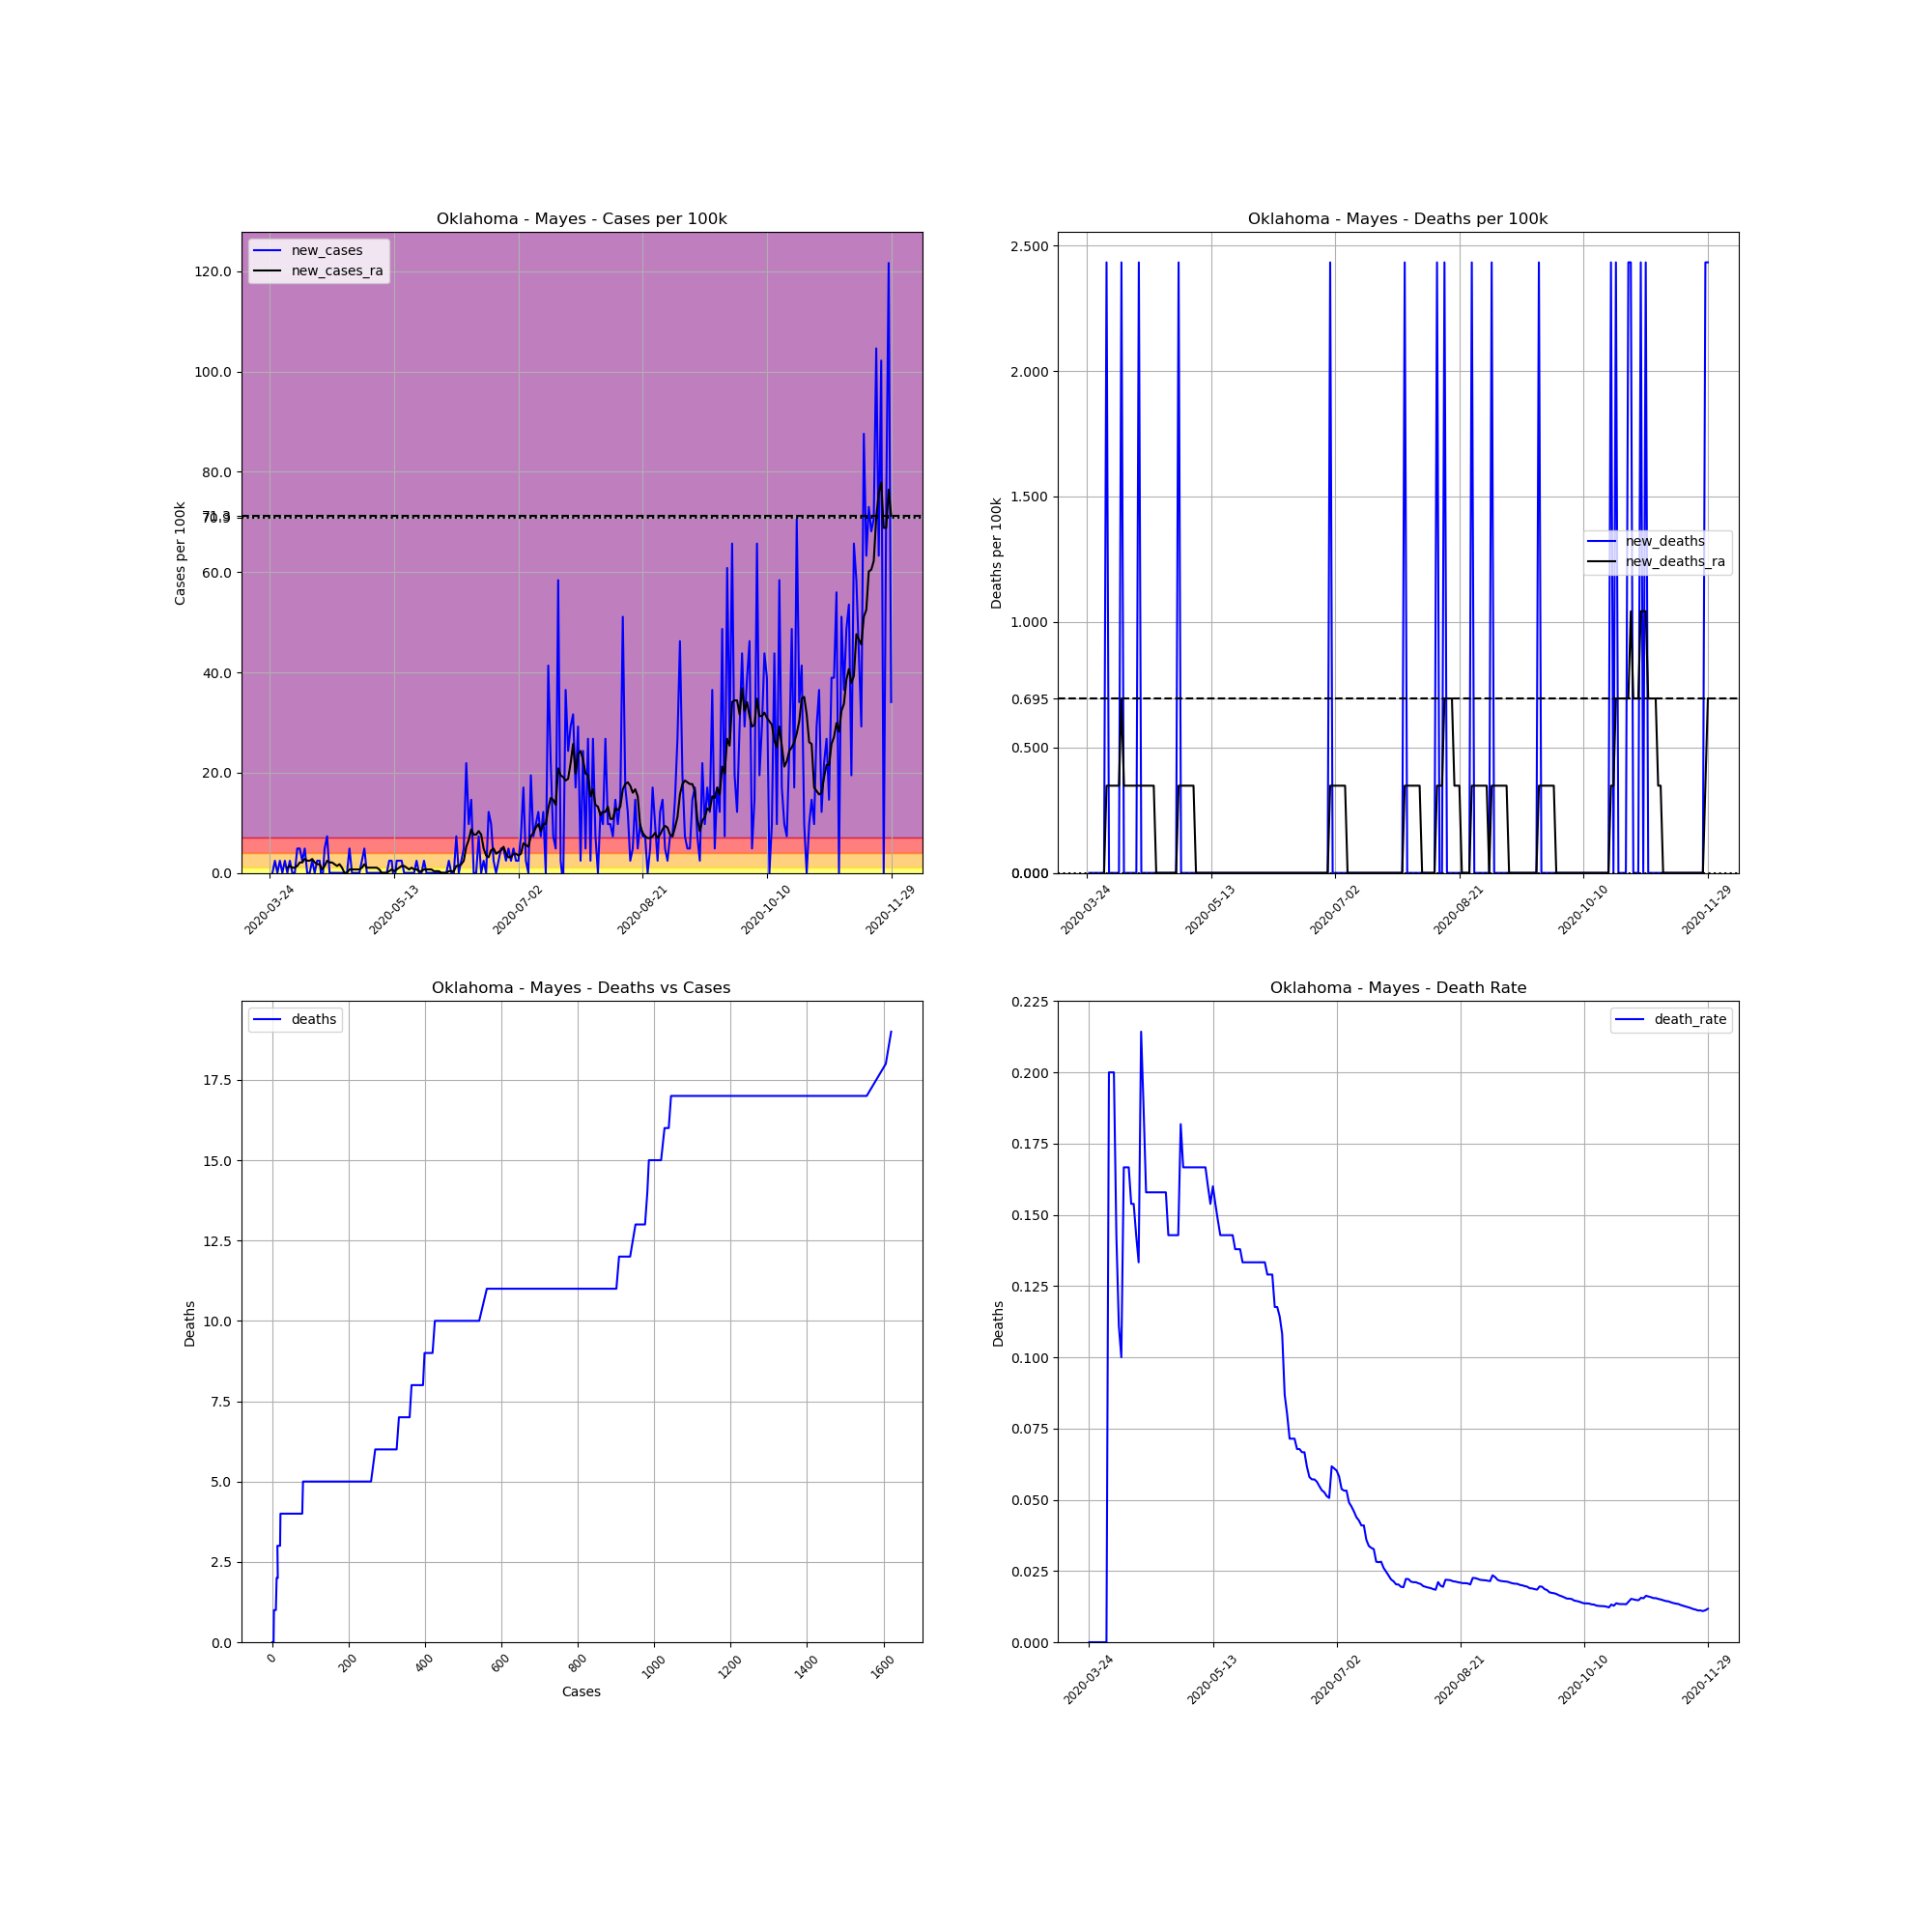

The file beside this chart, header and first rows:
, date, county, state, fips, cases, deaths, COUNTY, STNAME, CTYNAME, POPESTIMATE2019, cases_per_100k, deaths_per_100k, death_rate, new_cases, new_deaths, new_cases_ra, new_deaths_ra
333607, 2020-03-24, Mayes, Oklahoma, 40097, 1, 0.0, 97, Oklahoma, Mayes, 41100, 2.433, 0.0, 0.0, , , , 
333608, 2020-03-25, Mayes, Oklahoma, 40097, 1, 0.0, 97, Oklahoma, Mayes, 41100, 2.433, 0.0, 0.0, 0.0, 0.0, , 
333609, 2020-03-26, Mayes, Oklahoma, 40097, 2, 0.0, 97, Oklahoma, Mayes, 41100, 4.866, 0.0, 0.0, 2.433, 0.0, , 
333610, 2020-03-27, Mayes, Oklahoma, 40097, 2, 0.0, 97, Oklahoma, Mayes, 41100, 4.866, 0.0, 0.0, 0.0, 0.0, , 
333611, 2020-03-28, Mayes, Oklahoma, 40097, 3, 0.0, 97, Oklahoma, Mayes, 41100, 7.299, 0.0, 0.0, 2.433, 0.0, , 
333612, 2020-03-29, Mayes, Oklahoma, 40097, 3, 0.0, 97, Oklahoma, Mayes, 41100, 7.299, 0.0, 0.0, 0.0, 0.0, , 
333613, 2020-03-30, Mayes, Oklahoma, 40097, 4, 0.0, 97, Oklahoma, Mayes, 41100, 9.732, 0.0, 0.0, 2.433, 0.0, , 
333614, 2020-03-31, Mayes, Oklahoma, 40097, 4, 0.0, 97, Oklahoma, Mayes, 41100, 9.732, 0.0, 0.0, 0.0, 0.0, 1.043, 0.0
333615, 2020-04-01, Mayes, Oklahoma, 40097, 5, 1.0, 97, Oklahoma, Mayes, 41100, 12.17, 2.433, 0.2, 2.433, 2.433, 1.39, 0.3476
333616, 2020-04-02, Mayes, Oklahoma, 40097, 5, 1.0, 97, Oklahoma, Mayes, 41100, 12.17, 2.433, 0.2, 0.0, 0.0, 1.043, 0.3476
333617, 2020-04-03, Mayes, Oklahoma, 40097, 5, 1.0, 97, Oklahoma, Mayes, 41100, 12.17, 2.433, 0.2, 0.0, 0.0, 1.043, 0.3476
333618, 2020-04-04, Mayes, Oklahoma, 40097, 7, 1.0, 97, Oklahoma, Mayes, 41100, 17.03, 2.433, 0.1429, 4.866, 0.0, 1.39, 0.3476
333619, 2020-04-05, Mayes, Oklahoma, 40097, 9, 1.0, 97, Oklahoma, Mayes, 41100, 21.9, 2.433, 0.1111, 4.866, 0.0, 2.086, 0.3476
333620, 2020-04-06, Mayes, Oklahoma, 40097, 10, 1.0, 97, Oklahoma, Mayes, 41100, 24.33, 2.433, 0.1, 2.433, 0.0, 2.086, 0.3476
333621, 2020-04-07, Mayes, Oklahoma, 40097, 12, 2.0, 97, Oklahoma, Mayes, 41100, 29.2, 4.866, 0.1667, 4.866, 2.433, 2.781, 0.6952
333622, 2020-04-08, Mayes, Oklahoma, 40097, 12, 2.0, 97, Oklahoma, Mayes, 41100, 29.2, 4.866, 0.1667, 0.0, 0.0, 2.433, 0.3476
333623, 2020-04-09, Mayes, Oklahoma, 40097, 12, 2.0, 97, Oklahoma, Mayes, 41100, 29.2, 4.866, 0.1667, 0.0, 0.0, 2.433, 0.3476
333624, 2020-04-10, Mayes, Oklahoma, 40097, 13, 2.0, 97, Oklahoma, Mayes, 41100, 31.63, 4.866, 0.1538, 2.433, 0.0, 2.781, 0.3476
333625, 2020-04-11, Mayes, Oklahoma, 40097, 13, 2.0, 97, Oklahoma, Mayes, 41100, 31.63, 4.866, 0.1538, 0.0, 0.0, 2.086, 0.3476
333626, 2020-04-12, Mayes, Oklahoma, 40097, 14, 2.0, 97, Oklahoma, Mayes, 41100, 34.06, 4.866, 0.1429, 2.433, 0.0, 1.738, 0.3476
333627, 2020-04-13, Mayes, Oklahoma, 40097, 15, 2.0, 97, Oklahoma, Mayes, 41100, 36.5, 4.866, 0.1333, 2.433, 0.0, 1.738, 0.3476
333628, 2020-04-14, Mayes, Oklahoma, 40097, 14, 3.0, 97, Oklahoma, Mayes, 41100, 34.06, 7.299, 0.2143, -2.433, 2.433, 0.6952, 0.3476
333629, 2020-04-15, Mayes, Oklahoma, 40097, 16, 3.0, 97, Oklahoma, Mayes, 41100, 38.93, 7.299, 0.1875, 4.866, 0.0, 1.39, 0.3476
333630, 2020-04-16, Mayes, Oklahoma, 40097, 19, 3.0, 97, Oklahoma, Mayes, 41100, 46.23, 7.299, 0.1579, 7.299, 0.0, 2.433, 0.3476
333631, 2020-04-17, Mayes, Oklahoma, 40097, 19, 3.0, 97, Oklahoma, Mayes, 41100, 46.23, 7.299, 0.1579, 0.0, 0.0, 2.086, 0.3476
333632, 2020-04-18, Mayes, Oklahoma, 40097, 19, 3.0, 97, Oklahoma, Mayes, 41100, 46.23, 7.299, 0.1579, 0.0, 0.0, 2.086, 0.3476
333633, 2020-04-19, Mayes, Oklahoma, 40097, 19, 3.0, 97, Oklahoma, Mayes, 41100, 46.23, 7.299, 0.1579, 0.0, 0.0, 1.738, 0.3476
333634, 2020-04-20, Mayes, Oklahoma, 40097, 19, 3.0, 97, Oklahoma, Mayes, 41100, 46.23, 7.299, 0.1579, 0.0, 0.0, 1.39, 0.3476
333635, 2020-04-21, Mayes, Oklahoma, 40097, 19, 3.0, 97, Oklahoma, Mayes, 41100, 46.23, 7.299, 0.1579, 0.0, 0.0, 1.738, 6.344131569286608e-17
333636, 2020-04-22, Mayes, Oklahoma, 40097, 19, 3.0, 97, Oklahoma, Mayes, 41100, 46.23, 7.299, 0.1579, 0.0, 0.0, 1.043, 6.344131569286608e-17
333637, 2020-04-23, Mayes, Oklahoma, 40097, 19, 3.0, 97, Oklahoma, Mayes, 41100, 46.23, 7.299, 0.1579, 0.0, 0.0, 0.0, 6.344131569286608e-17
333638, 2020-04-24, Mayes, Oklahoma, 40097, 19, 3.0, 97, Oklahoma, Mayes, 41100, 46.23, 7.299, 0.1579, 0.0, 0.0, 0.0, 6.344131569286608e-17
333639, 2020-04-25, Mayes, Oklahoma, 40097, 21, 3.0, 97, Oklahoma, Mayes, 41100, 51.09, 7.299, 0.1429, 4.866, 0.0, 0.6952, 6.344131569286608e-17
333640, 2020-04-26, Mayes, Oklahoma, 40097, 21, 3.0, 97, Oklahoma, Mayes, 41100, 51.09, 7.299, 0.1429, 0.0, 0.0, 0.6952, 6.344131569286608e-17
333641, 2020-04-27, Mayes, Oklahoma, 40097, 21, 3.0, 97, Oklahoma, Mayes, 41100, 51.09, 7.299, 0.1429, 0.0, 0.0, 0.6952, 6.344131569286608e-17
333642, 2020-04-28, Mayes, Oklahoma, 40097, 21, 3.0, 97, Oklahoma, Mayes, 41100, 51.09, 7.299, 0.1429, 0.0, 0.0, 0.6952, 6.344131569286608e-17
333643, 2020-04-29, Mayes, Oklahoma, 40097, 21, 3.0, 97, Oklahoma, Mayes, 41100, 51.09, 7.299, 0.1429, 0.0, 0.0, 0.6952, 6.344131569286608e-17
333644, 2020-04-30, Mayes, Oklahoma, 40097, 22, 4.0, 97, Oklahoma, Mayes, 41100, 53.53, 9.732, 0.1818, 2.433, 2.433, 1.043, 0.3476
333645, 2020-05-01, Mayes, Oklahoma, 40097, 24, 4.0, 97, Oklahoma, Mayes, 41100, 58.39, 9.732, 0.1667, 4.866, 0.0, 1.738, 0.3476
333646, 2020-05-02, Mayes, Oklahoma, 40097, 24, 4.0, 97, Oklahoma, Mayes, 41100, 58.39, 9.732, 0.1667, 0.0, 0.0, 1.043, 0.3476
333647, 2020-05-03, Mayes, Oklahoma, 40097, 24, 4.0, 97, Oklahoma, Mayes, 41100, 58.39, 9.732, 0.1667, 0.0, 0.0, 1.043, 0.3476
333648, 2020-05-04, Mayes, Oklahoma, 40097, 24, 4.0, 97, Oklahoma, Mayes, 41100, 58.39, 9.732, 0.1667, 0.0, 0.0, 1.043, 0.3476
333649, 2020-05-05, Mayes, Oklahoma, 40097, 24, 4.0, 97, Oklahoma, Mayes, 41100, 58.39, 9.732, 0.1667, 0.0, 0.0, 1.043, 0.3476
333650, 2020-05-06, Mayes, Oklahoma, 40097, 24, 4.0, 97, Oklahoma, Mayes, 41100, 58.39, 9.732, 0.1667, 0.0, 0.0, 1.043, 0.3476
333651, 2020-05-07, Mayes, Oklahoma, 40097, 24, 4.0, 97, Oklahoma, Mayes, 41100, 58.39, 9.732, 0.1667, 0.0, 0.0, 0.6952, 6.344131569286608e-17
333652, 2020-05-08, Mayes, Oklahoma, 40097, 24, 4.0, 97, Oklahoma, Mayes, 41100, 58.39, 9.732, 0.1667, 0.0, 0.0, 0.0, 6.344131569286608e-17
333653, 2020-05-09, Mayes, Oklahoma, 40097, 24, 4.0, 97, Oklahoma, Mayes, 41100, 58.39, 9.732, 0.1667, 0.0, 0.0, 0.0, 6.344131569286608e-17
333654, 2020-05-10, Mayes, Oklahoma, 40097, 24, 4.0, 97, Oklahoma, Mayes, 41100, 58.39, 9.732, 0.1667, 0.0, 0.0, 0.0, 6.344131569286608e-17
333655, 2020-05-11, Mayes, Oklahoma, 40097, 25, 4.0, 97, Oklahoma, Mayes, 41100, 60.83, 9.732, 0.16, 2.433, 0.0, 0.3476, 6.344131569286608e-17
333656, 2020-05-12, Mayes, Oklahoma, 40097, 26, 4.0, 97, Oklahoma, Mayes, 41100, 63.26, 9.732, 0.1538, 2.433, 0.0, 0.6952, 6.344131569286608e-17
333657, 2020-05-13, Mayes, Oklahoma, 40097, 25, 4.0, 97, Oklahoma, Mayes, 41100, 60.83, 9.732, 0.16, -2.433, 0.0, 0.3476, 6.344131569286608e-17
333658, 2020-05-14, Mayes, Oklahoma, 40097, 26, 4.0, 97, Oklahoma, Mayes, 41100, 63.26, 9.732, 0.1538, 2.433, 0.0, 0.6952, 6.344131569286608e-17
333659, 2020-05-15, Mayes, Oklahoma, 40097, 27, 4.0, 97, Oklahoma, Mayes, 41100, 65.69, 9.732, 0.1481, 2.433, 0.0, 1.043, 6.344131569286608e-17
333660, 2020-05-16, Mayes, Oklahoma, 40097, 28, 4.0, 97, Oklahoma, Mayes, 41100, 68.13, 9.732, 0.1429, 2.433, 0.0, 1.39, 6.344131569286608e-17
333661, 2020-05-17, Mayes, Oklahoma, 40097, 28, 4.0, 97, Oklahoma, Mayes, 41100, 68.13, 9.732, 0.1429, 0.0, 0.0, 1.39, 6.344131569286608e-17
333662, 2020-05-18, Mayes, Oklahoma, 40097, 28, 4.0, 97, Oklahoma, Mayes, 41100, 68.13, 9.732, 0.1429, 0.0, 0.0, 1.043, 6.344131569286608e-17
333663, 2020-05-19, Mayes, Oklahoma, 40097, 28, 4.0, 97, Oklahoma, Mayes, 41100, 68.13, 9.732, 0.1429, 0.0, 0.0, 0.6952, 6.344131569286608e-17
333664, 2020-05-20, Mayes, Oklahoma, 40097, 28, 4.0, 97, Oklahoma, Mayes, 41100, 68.13, 9.732, 0.1429, 0.0, 0.0, 1.043, 6.344131569286608e-17
333665, 2020-05-21, Mayes, Oklahoma, 40097, 28, 4.0, 97, Oklahoma, Mayes, 41100, 68.13, 9.732, 0.1429, 0.0, 0.0, 0.6952, 6.344131569286608e-17
333666, 2020-05-22, Mayes, Oklahoma, 40097, 29, 4.0, 97, Oklahoma, Mayes, 41100, 70.56, 9.732, 0.1379, 2.433, 0.0, 0.6952, 6.344131569286608e-17
... 191 more rows
